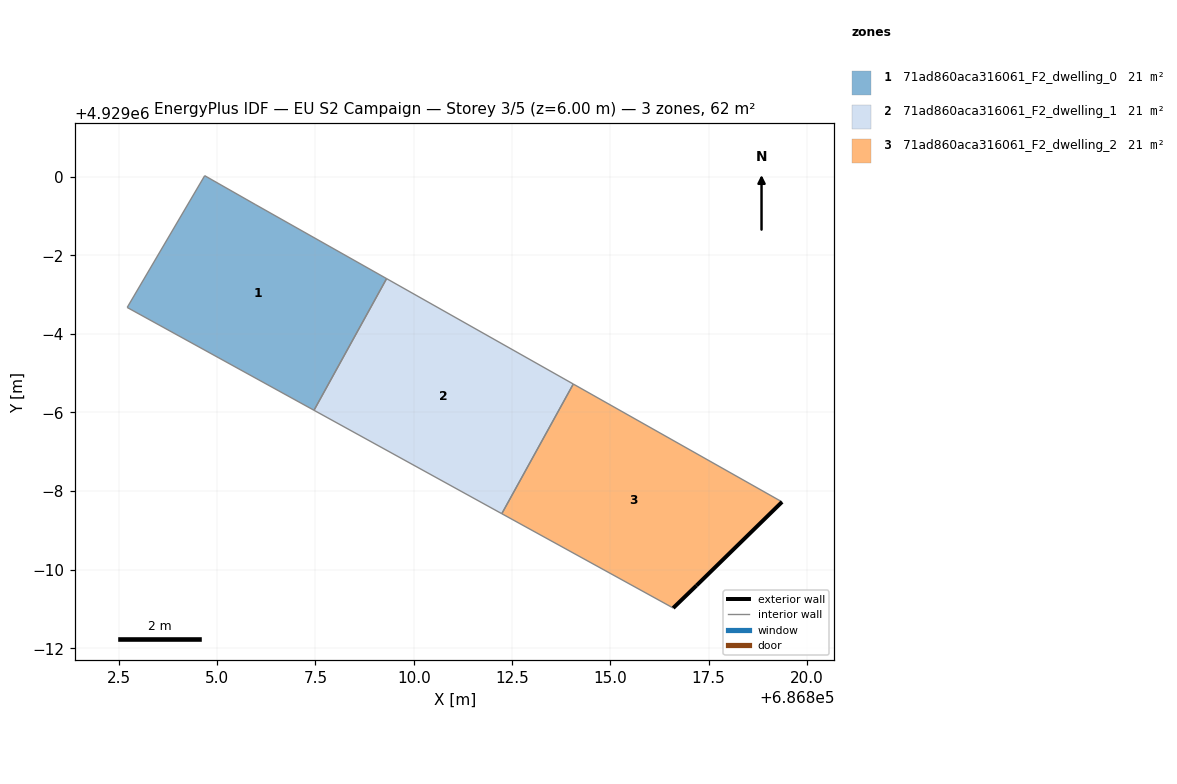
=== STOREY PLAN SPEC (per zone: floor XY polygon, exterior-wall plan segments, windows/doors) ===
zone 1: 71ad860aca316061_F2_dwelling_0  (20.7 m²)
  floor: (686807.46, 4928994.05) (686809.31, 4928997.41) (686805.98, 4928999.28) (686804.68, 4929000.02) (686802.71, 4928996.67)
  interior walls: 5
zone 2: 71ad860aca316061_F2_dwelling_1  (20.7 m²)
  floor: (686812.24, 4928991.42) (686814.06, 4928994.72) (686809.31, 4928997.41) (686807.46, 4928994.05)
  interior walls: 4
zone 3: 71ad860aca316061_F2_dwelling_2  (20.7 m²)
  floor: (686817.19, 4928989.59) (686819.37, 4928991.72) (686814.06, 4928994.72) (686812.24, 4928991.42) (686816.60, 4928989.02)
  exterior wall: (686819.37, 4928991.72) – (686817.19, 4928989.59)  [3.0 m]
  exterior wall: (686817.19, 4928989.59) – (686816.60, 4928989.02)  [0.8 m]
  interior walls: 3

=== DERIVED (storey summary) ===
Building: EU S2 Campaign
Storey: 3 of 5  (floor level z = 6.00 m)
Storey gross floor area: 62.1 m²
Zones on this storey: 3
  - 71ad860aca316061_F2_dwelling_0: floor 20.7 m²
  - 71ad860aca316061_F2_dwelling_1: floor 20.7 m²
  - 71ad860aca316061_F2_dwelling_2: floor 20.7 m²; exterior wall 3.9 m (11.6 m²); WWR 0.0%
Zone adjacency (shared interzone walls):
  - 71ad860aca316061_F2_dwelling_0 ↔ 71ad860aca316061_F2_dwelling_1
  - 71ad860aca316061_F2_dwelling_1 ↔ 71ad860aca316061_F2_dwelling_2